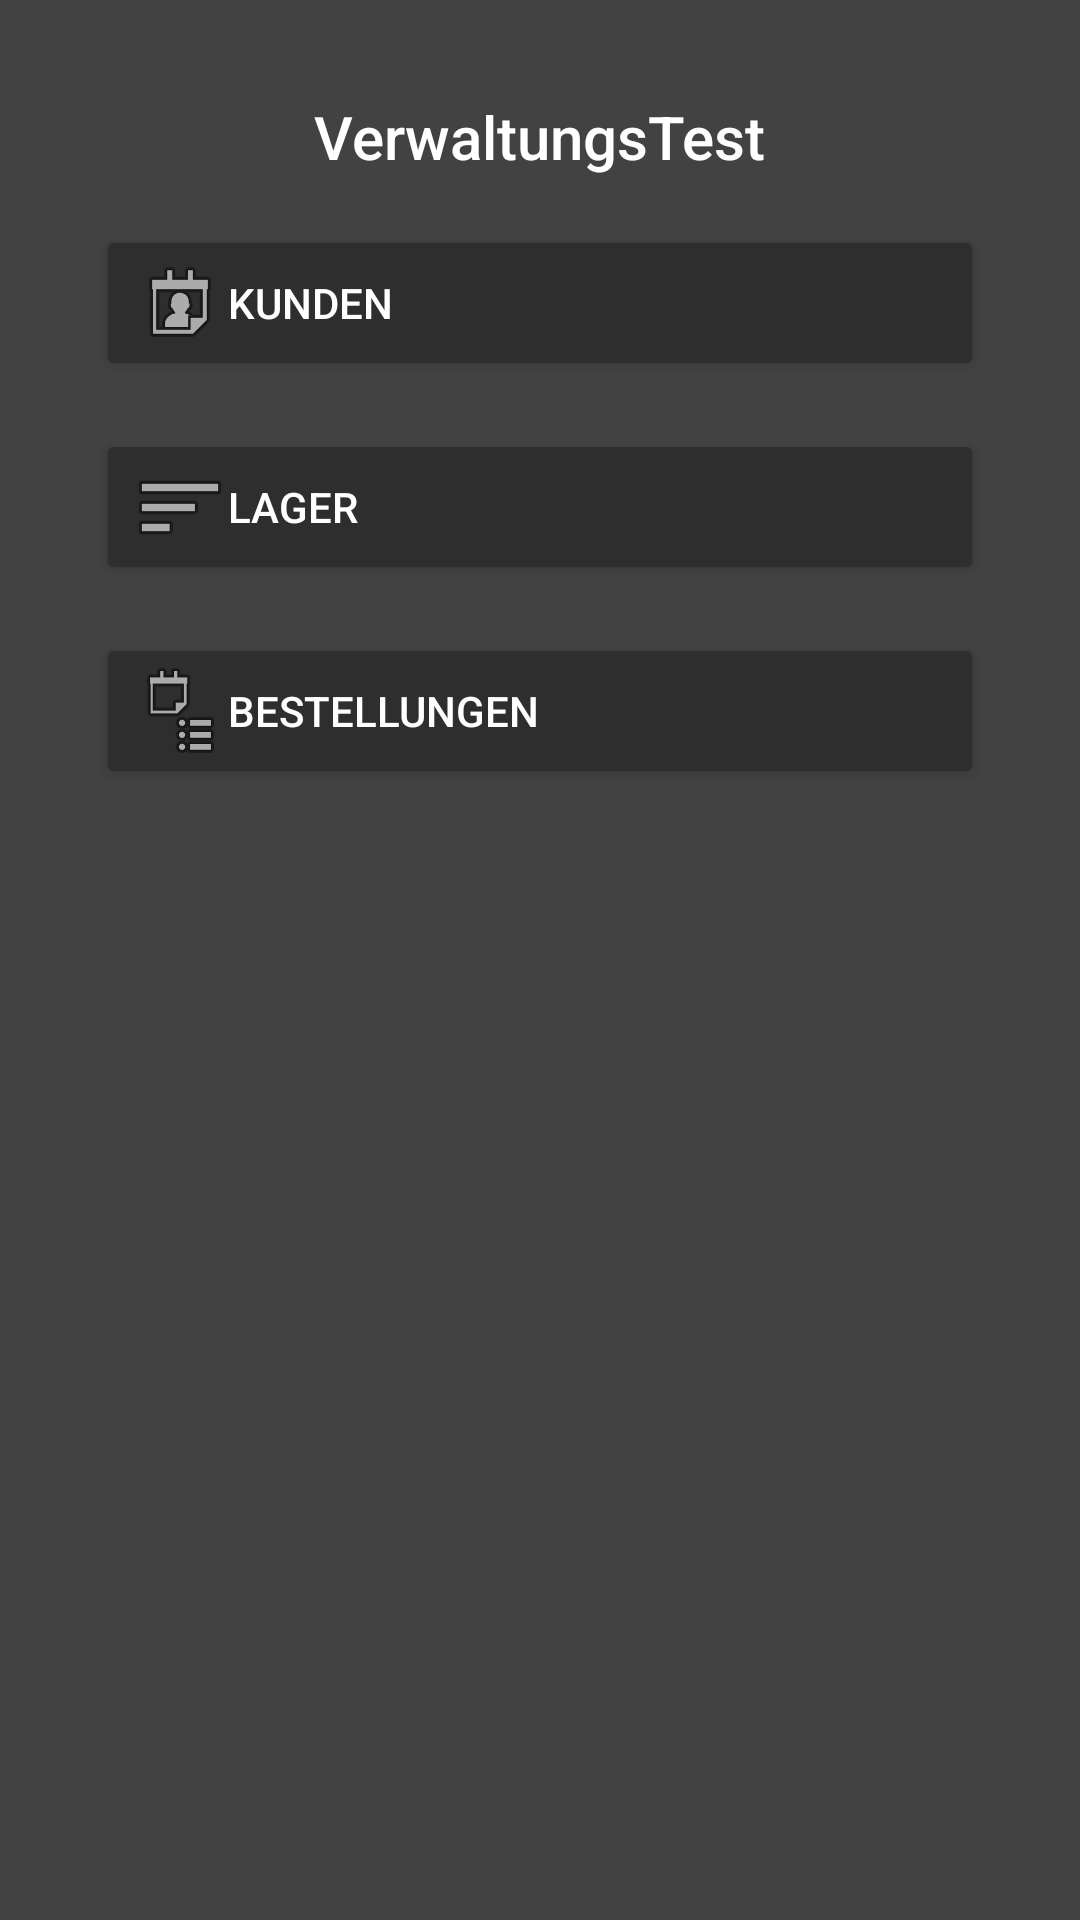

Reconstruct the res/layout file that produces this screen, plus the resources it refers to.
<!-- AndroidManifest.xml: application theme AppTheme -->
<!-- res/layout/activity_main.xml -->
<?xml version="1.0" encoding="utf-8"?>
<android.support.constraint.ConstraintLayout xmlns:android="http://schemas.android.com/apk/res/android"
    xmlns:app="http://schemas.android.com/apk/res-auto"
    xmlns:tools="http://schemas.android.com/tools"
    android:layout_width="match_parent"
    android:layout_height="match_parent"
    android:background="@color/colorBackgroundDark"
    tools:context="com.example.administrator.verwaltungstest.MainActivity">

    <TextView
        android:id="@+id/textView_AppName"
        android:layout_width="wrap_content"
        android:layout_height="wrap_content"
        android:layout_marginTop="32dp"
        android:text="@string/app_name"
        android:textAppearance="@style/TextAppearance.AppCompat.Title"
        app:layout_constraintLeft_toLeftOf="parent"
        app:layout_constraintRight_toRightOf="parent"
        app:layout_constraintTop_toTopOf="parent"
        android:textColor="@color/colorText"/>

    <android.support.constraint.ConstraintLayout
        android:id="@+id/innerconst1"
        android:layout_width="0dp"
        android:layout_height="wrap_content"
        android:layout_marginEnd="16dp"
        android:layout_marginStart="16dp"
        android:layout_marginTop="16dp"
        app:layout_constraintEnd_toEndOf="parent"
        app:layout_constraintStart_toStartOf="parent"
        app:layout_constraintTop_toBottomOf="@+id/textView_AppName">

        <android.support.v7.widget.AppCompatButton
            android:id="@+id/button_Kunden"
            android:layout_width="0dp"
            android:layout_height="wrap_content"
            android:layout_marginEnd="16dp"
            android:layout_marginStart="16dp"
            app:backgroundTint="@color/colorButtonDark"
            android:drawableStart="@android:drawable/ic_menu_my_calendar"
            android:gravity="start|center_vertical"
            android:onClick="kundeClick"
            android:text="@string/button_kunden"
            android:textColor="@color/colorText"
            app:layout_constraintEnd_toEndOf="parent"
            app:layout_constraintStart_toStartOf="parent"
            app:layout_constraintTop_toTopOf="parent" />

        <android.support.v7.widget.AppCompatButton
            android:id="@+id/button_Lager"
            android:layout_width="0dp"
            android:layout_height="wrap_content"
            android:layout_alignParentStart="true"
            android:layout_centerVertical="true"
            android:layout_marginEnd="16dp"
            android:layout_marginStart="16dp"
            android:layout_marginTop="16dp"
            app:backgroundTint="@color/colorButtonDark"
            android:drawableStart="@android:drawable/ic_menu_sort_by_size"
            android:gravity="start|center_vertical"
            android:onClick="lagerClick"
            android:text="@string/button_lager"
            android:textColor="@color/colorText"
            app:layout_constraintEnd_toEndOf="parent"
            app:layout_constraintStart_toStartOf="parent"
            app:layout_constraintTop_toBottomOf="@+id/button_Kunden" />

        <android.support.v7.widget.AppCompatButton
            android:id="@+id/button_Orders"
            android:layout_width="0dp"
            android:layout_height="wrap_content"
            android:layout_alignParentBottom="true"
            android:layout_alignParentStart="true"
            android:layout_marginEnd="16dp"
            android:layout_marginStart="16dp"
            android:layout_marginTop="16dp"
            app:backgroundTint="@color/colorButtonDark"
            android:drawableStart="@android:drawable/ic_menu_agenda"
            android:gravity="start|center_vertical"
            android:onClick="bestellungenClick"
            android:text="@string/button_bestellungen"
            android:textColor="@color/colorText"
            app:layout_constraintEnd_toEndOf="parent"
            app:layout_constraintStart_toStartOf="parent"
            app:layout_constraintTop_toBottomOf="@+id/button_Lager" />

    </android.support.constraint.ConstraintLayout>

</android.support.constraint.ConstraintLayout>
<!-- resources referenced by this layout -->
<resources>
  <color name="colorBackgroundDark">#424242</color>
  <color name="colorButtonDark">#2E2E2E</color>
  <color name="colorText">#FFFFFF</color>
  <string name="app_name">VerwaltungsTest</string>
  <string name="button_bestellungen">Bestellungen</string>
  <string name="button_kunden">Kunden</string>
  <string name="button_lager">Lager</string>
  <style name="AppTheme" parent="Theme.AppCompat.Light.DarkActionBar">
          
          <item name="colorPrimary">@color/colorPrimary</item>
          <item name="colorPrimaryDark">@color/colorPrimaryDark</item>
          <item name="colorAccent">@color/colorAccent</item>
      </style>
  <color name="colorPrimary">#AEB404</color>
  <color name="colorPrimaryDark">#303F9F</color>
  <color name="colorAccent">#AEB404</color>
</resources>
